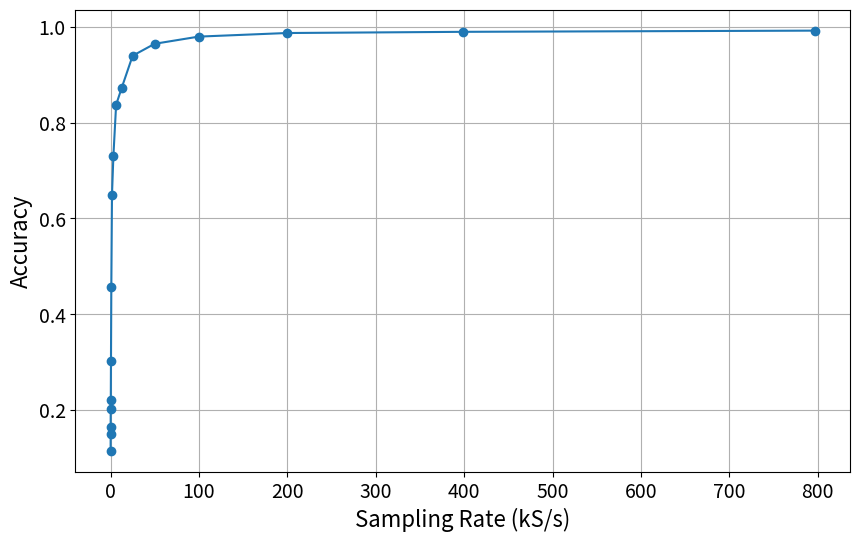

The script that saved this image:
import matplotlib.pyplot as plt

# X and Y values
x_values = [797.193, 398.597, 199.298, 99.649, 49.825, 24.912, 12.456, 6.228, 3.114, 1.557, 0.779, 0.389, 0.195, 0.097, 0.049, 0.024, 0.012]
y_values = [0.9925, 0.9900, 0.9875, 0.9800, 0.9650, 0.9400, 0.8725, 0.8375, 0.7300, 0.6500, 0.4575, 0.3025, 0.2200, 0.2025, 0.1650, 0.1500, 0.1150]

# Plot
plt.figure(figsize=(10, 6))
plt.plot(x_values, y_values, marker='o')
plt.xlabel('Sampling Rate (kS/s)', fontsize=16)
plt.ylabel('Accuracy', fontsize=16)
plt.xticks(fontsize=14)
plt.yticks(fontsize=14)
# plt.title('Effect of the sampling rate on the classification accuracy')
plt.grid(True)
plt.savefig('downsampling_highres.pdf', format='pdf', dpi=300)
